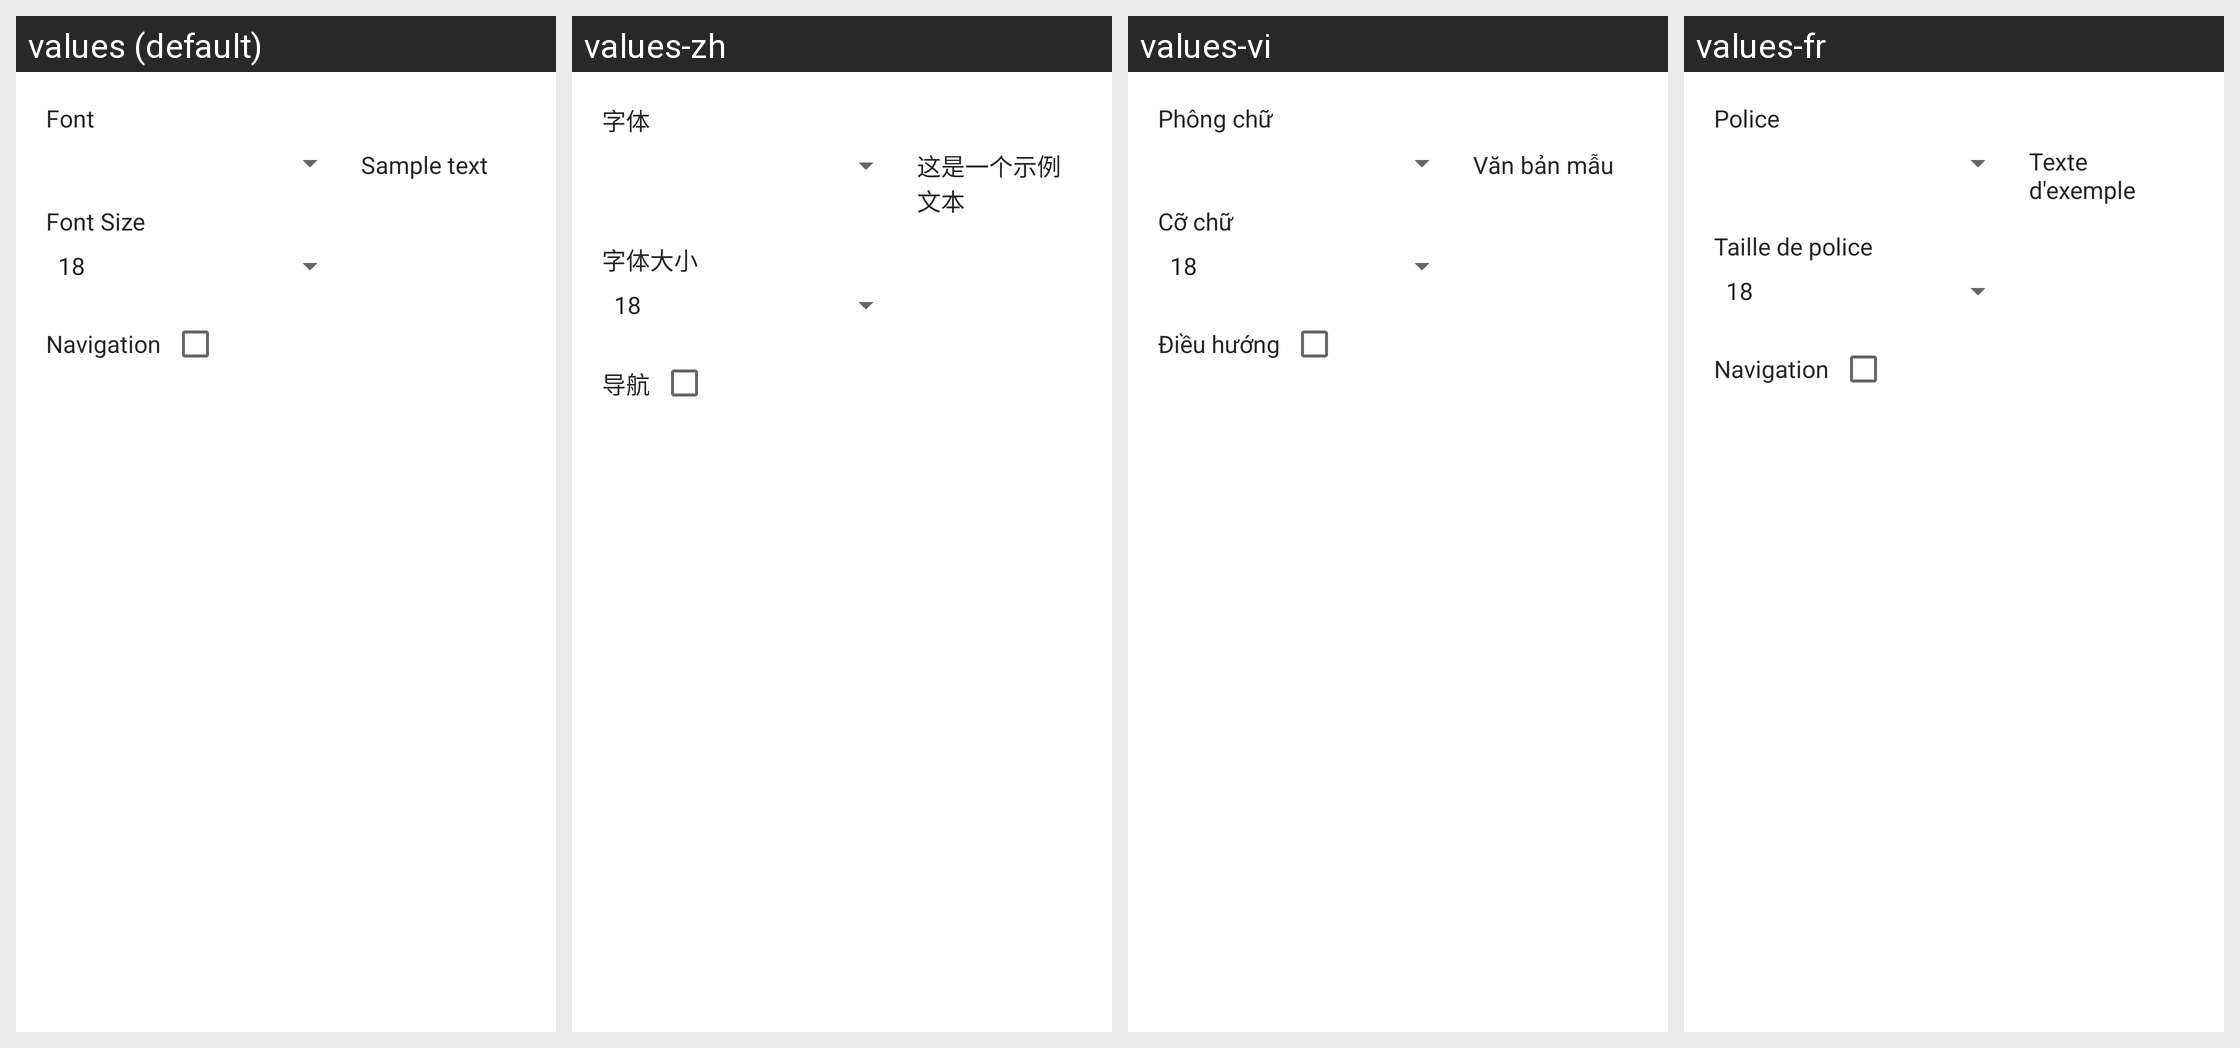

Here is an Android app screen in its default locale and in the app's own translations. Write out the translated-string differences for the strings that appear on this screen.
Android screen res/layout/fragment_settings_content.xml rendered under 4 locales, left to right: values (default), values-zh, values-vi, values-fr. Device: Nexus 5 (rendered at 1080×1920; each locale shown at half size, 540×960, under a caption strip naming it); theme Theme.Bookmonitor.
Strings drawn on this screen, with the default value and each locale's value (text and hints the layout hard-codes, and strings that could not be matched under every locale, appear in the picture but are not listed):

font
  values: Font
  values-zh: 字体
  values-vi: Phông chữ
  values-fr: Police

sample_text
  values: Sample text
  values-zh: 这是一个示例文本
  values-vi: Văn bản mẫu
  values-fr: Texte d'exemple

font_size
  values: Font Size
  values-zh: 字体大小
  values-vi: Cỡ chữ
  values-fr: Taille de police

navigation
  values: Navigation
  values-zh: 导航
  values-vi: Điều hướng
  values-fr: Navigation
